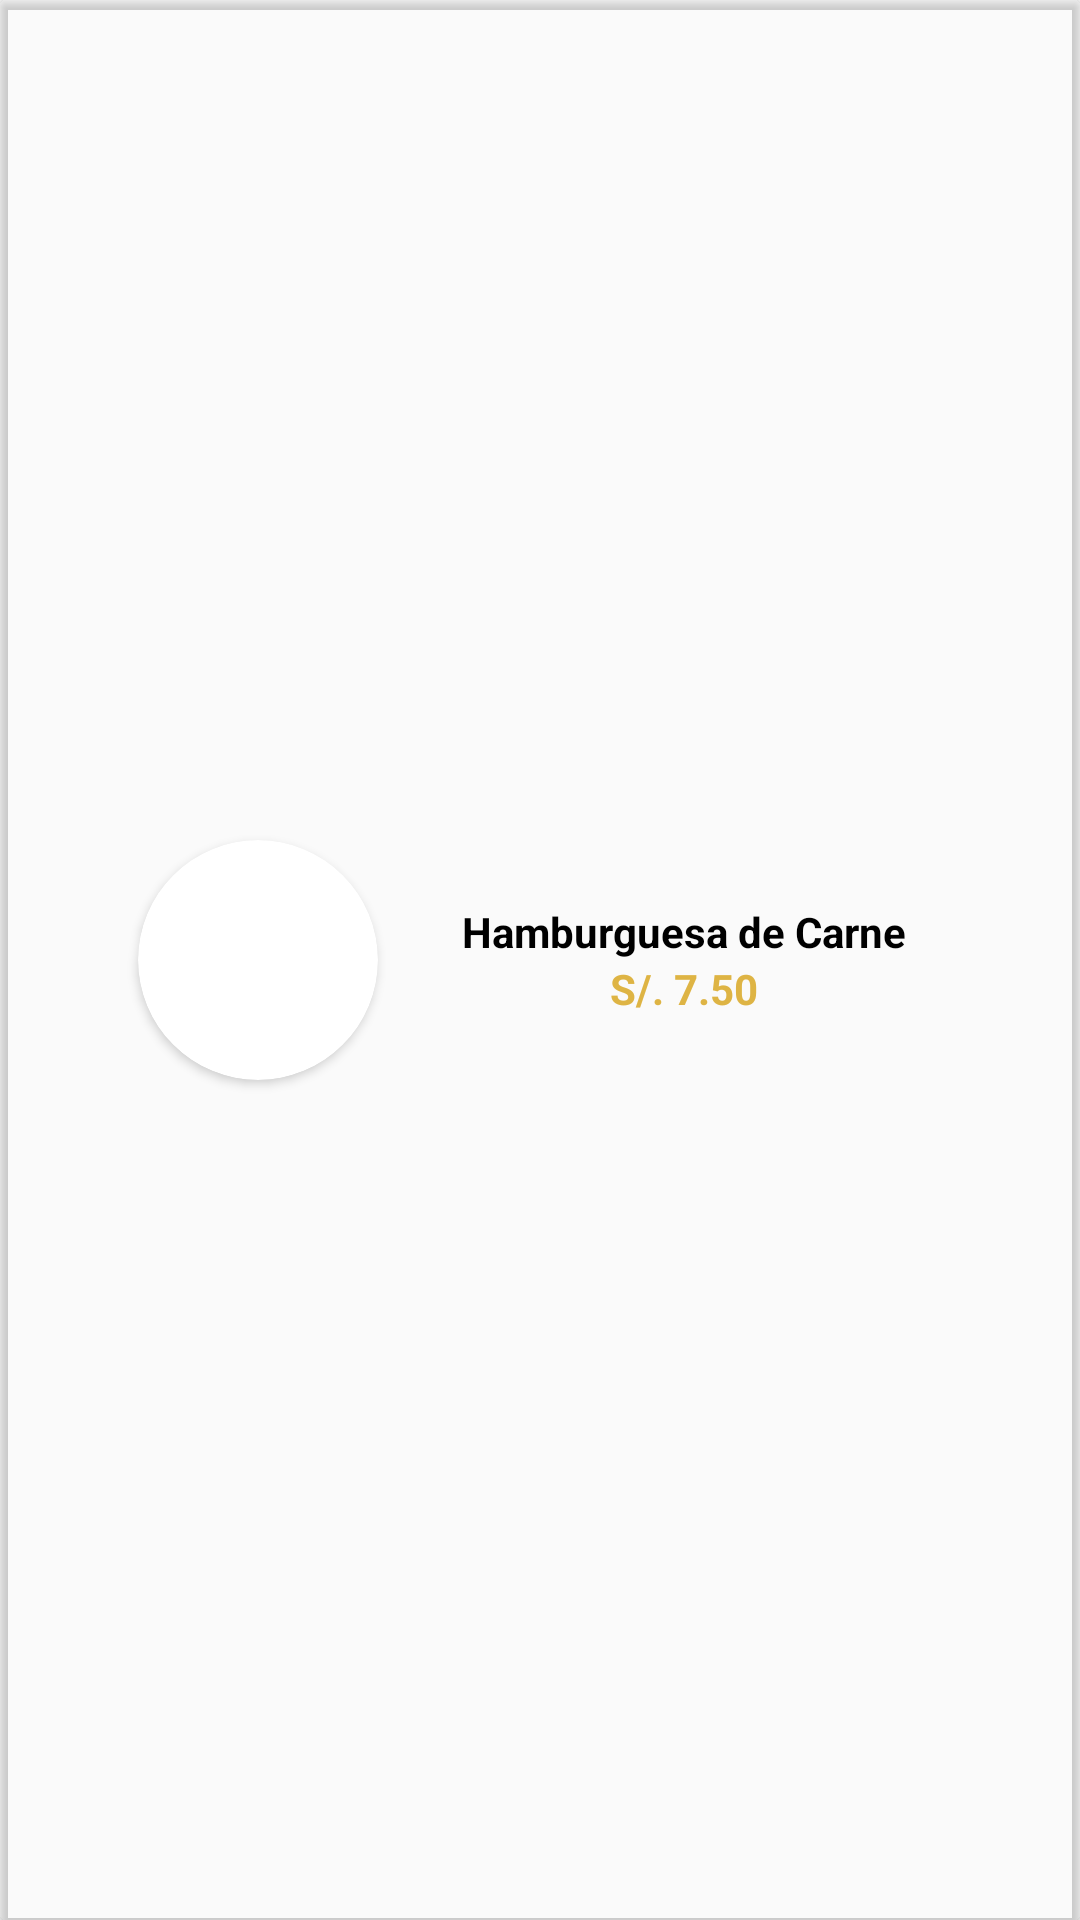

Produce the Android XML layout that renders to this screen, including the resource entries it uses.
<!-- AndroidManifest.xml: application theme Theme.Delicias -->
<!-- res/layout/cardview_picture.xml -->
<?xml version="1.0" encoding="utf-8"?>
<androidx.cardview.widget.CardView xmlns:android="http://schemas.android.com/apk/res/android"
    xmlns:app="http://schemas.android.com/apk/res-auto"
    android:id="@+id/pictureCardview"
    android:layout_width="match_parent"
    android:layout_height="120dp"
    app:cardBackgroundColor="#00000000">

    <FrameLayout
        android:layout_width="match_parent"
        android:layout_height="match_parent"
        android:layout_marginVertical="10dp"
        android:layout_marginHorizontal="30dp"
        android:background="@drawable/area_background"
        android:orientation="horizontal">

        <LinearLayout
            android:layout_width="match_parent"
            android:layout_height="match_parent"
            android:orientation="horizontal">

            <androidx.cardview.widget.CardView
                android:layout_width="wrap_content"
                android:layout_height="wrap_content"
                android:layout_gravity="center_vertical"
                android:layout_marginLeft="16dp"
                app:cardCornerRadius="50dp">

                <ImageView
                    android:id="@+id/imgCard"
                    android:layout_width="80dp"
                    android:layout_height="80dp"
                    app:srcCompat="@drawable/placeholder" />

            </androidx.cardview.widget.CardView>

            <LinearLayout
                android:layout_width="match_parent"
                android:layout_height="match_parent"
                android:gravity="center"
                android:orientation="vertical">

                <TextView
                    android:id="@+id/costCard"
                    android:layout_width="wrap_content"
                    android:layout_height="wrap_content"
                    android:text="Hamburguesa de Carne"
                    android:textColor="@color/black"
                    android:textStyle="bold" />

                <TextView
                    android:id="@+id/titleCard"
                    android:layout_width="wrap_content"
                    android:layout_height="wrap_content"
                    android:text="S/. 7.50"
                    android:textColor="@color/teal_700"
                    android:textStyle="bold" />

            </LinearLayout>

        </LinearLayout>

    </FrameLayout>

</androidx.cardview.widget.CardView>
<!-- resources referenced by this layout -->
<resources>
  <color name="black">#FF000000</color>
  <color name="teal_700">#DEB444</color>
  <style name="Theme.Delicias" parent="Theme.AppCompat.Light.NoActionBar">
          
          <item name="colorPrimary">@color/dark_500</item>
          <item name="colorPrimaryVariant">@color/dark_700</item>
          <item name="colorOnPrimary">@color/white</item>
          
          <item name="colorSecondary">@color/teal_200</item>
          <item name="colorSecondaryVariant">@color/teal_700</item>
          <item name="colorOnSecondary">@color/black</item>
          
          <item name="android:statusBarColor" tools:targetApi="l">?attr/colorPrimaryVariant</item>
          
      </style>
  <color name="dark_500">#222222</color>
  <color name="dark_700">#0B0B0B</color>
  <color name="white">#FFFFFFFF</color>
  <color name="teal_200">#F3B40B</color>
</resources>
